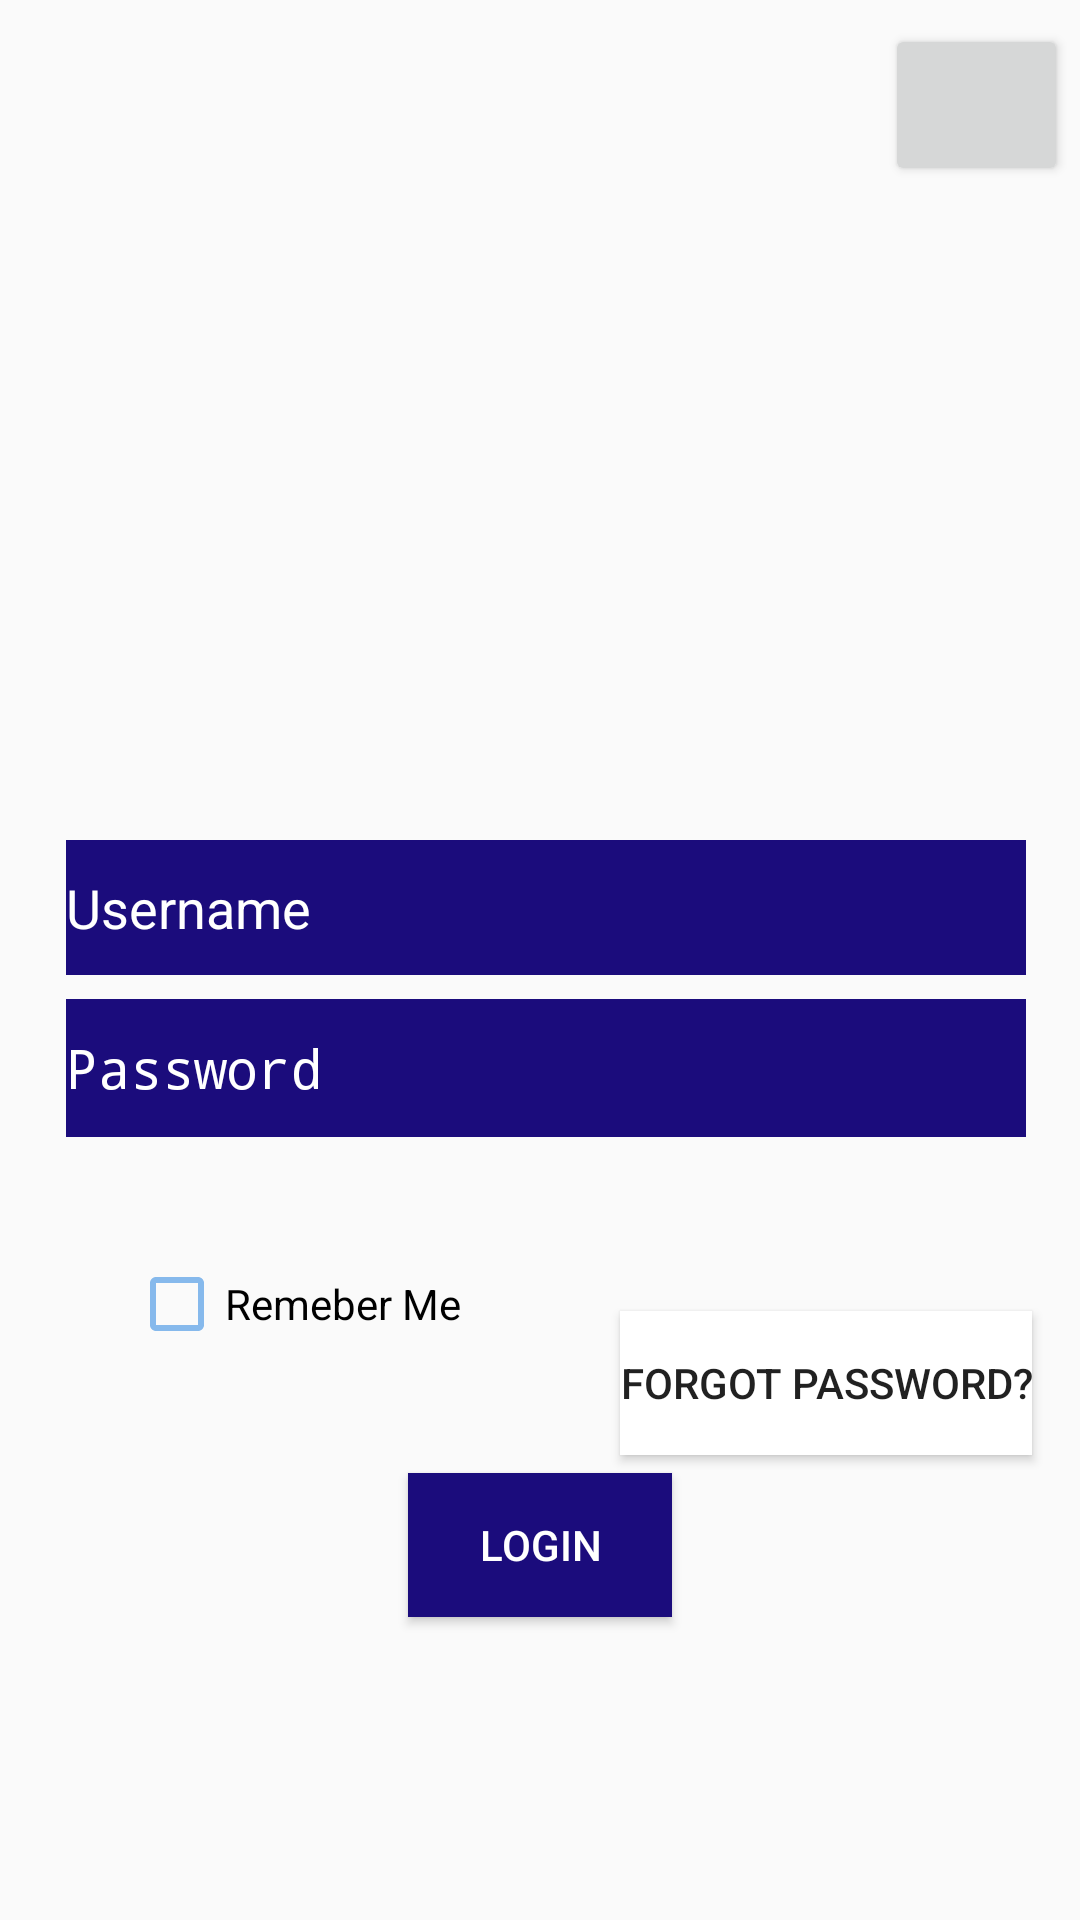

Android layout source for this screen:
<!-- AndroidManifest.xml: application theme AppTheme -->
<!-- res/layout/activity_login2.xml -->
<?xml version="1.0" encoding="utf-8"?>
<androidx.constraintlayout.widget.ConstraintLayout xmlns:android="http://schemas.android.com/apk/res/android"
    xmlns:app="http://schemas.android.com/apk/res-auto"
    xmlns:tools="http://schemas.android.com/tools"
    android:id="@+id/linearLayout"
    android:layout_width="match_parent"
    android:layout_height="match_parent"
    android:gravity="center_horizontal"
    android:orientation="vertical"
    tools:context=".LoginActivity"
    tools:layout_editor_absoluteY="81dp">

    

    <EditText
        android:id="@+id/password"
        android:layout_width="320dp"
        android:layout_height="46dp"
        android:layout_marginStart="22dp"
        android:layout_marginTop="8dp"
        android:background="#1B0C7C"
        android:ems="10"
        android:hint="Password"
        android:inputType="textPassword"
        android:textColor="@color/colorWhite"
        android:textColorHint="@color/colorWhite"
        app:layout_constraintStart_toStartOf="parent"
        app:layout_constraintTop_toBottomOf="@+id/username" />

    <Button
        android:id="@+id/login"
        android:layout_width="wrap_content"
        android:layout_height="wrap_content"
        android:layout_marginStart="32dp"
        android:layout_marginTop="112dp"
        android:layout_marginEnd="32dp"
        android:background="#1B0C7C"
        android:text="Login"
        android:textColor="@color/colorWhite"
        app:layout_constraintEnd_toEndOf="parent"
        app:layout_constraintStart_toStartOf="parent"
        app:layout_constraintTop_toBottomOf="@+id/password" />
    


    <Button
        android:id="@+id/button"
        android:layout_width="61dp"
        android:layout_height="54dp"
        android:layout_marginBottom="8dp"
        android:layout_marginEnd="4dp"
        android:layout_marginTop="8dp"
        app:layout_constraintBottom_toTopOf="@+id/username"
        app:layout_constraintEnd_toEndOf="parent"
        app:layout_constraintTop_toTopOf="parent"
        app:layout_constraintVertical_bias="0.0" />

    <CheckBox
        android:id="@+id/checkBox"
        android:layout_width="141dp"
        android:layout_height="32dp"
        android:layout_marginBottom="10dp"
        android:layout_marginStart="43dp"
        android:layout_marginTop="9dp"
        android:buttonTint="@color/colorPrimary"
        android:text="Remeber Me"
        app:layout_constraintBottom_toTopOf="@+id/login"
        app:layout_constraintStart_toStartOf="parent"
        app:layout_constraintTop_toBottomOf="@+id/password" />

    <Button
        android:id="@+id/button2"
        android:layout_width="wrap_content"
        android:layout_height="wrap_content"
        android:layout_marginTop="55dp"
        android:layout_marginEnd="16dp"
        android:layout_marginBottom="3dp"
        android:background="@color/colorWhite"
        android:text="Forgot password?"
        app:layout_constraintBottom_toTopOf="@+id/login"
        app:layout_constraintEnd_toEndOf="parent"
        app:layout_constraintTop_toBottomOf="@+id/password"
        app:layout_constraintVertical_bias="0.508" />

    <EditText
        android:id="@+id/username"
        android:layout_width="320dp"
        android:layout_height="45dp"
        android:layout_marginStart="22dp"
        android:layout_marginTop="280dp"
        android:background="#1B0C7C"
        android:ems="10"
        android:hint="Username"
        android:inputType="textPersonName"
        android:textColor="@color/colorWhite"
        android:textColorHint="@color/colorWhite"
        app:layout_constraintStart_toStartOf="parent"
        app:layout_constraintTop_toTopOf="parent" />

</androidx.constraintlayout.widget.ConstraintLayout>
<!-- resources referenced by this layout -->
<resources>
  <color name="colorPrimary">#86b9ec</color>
  <color name="colorWhite">#FFFFFF</color>
  <style name="AppTheme" parent="Theme.AppCompat.Light.DarkActionBar">
          
          <item name="colorPrimary">@color/colorPrimary</item>
          <item name="colorPrimaryDark">@color/colorPrimaryDark</item>
          <item name="colorAccent">@color/colorAccent</item>
      </style>
  <color name="colorPrimaryDark">#a0a4bc</color>
  <color name="colorAccent">#FF4081</color>
</resources>
